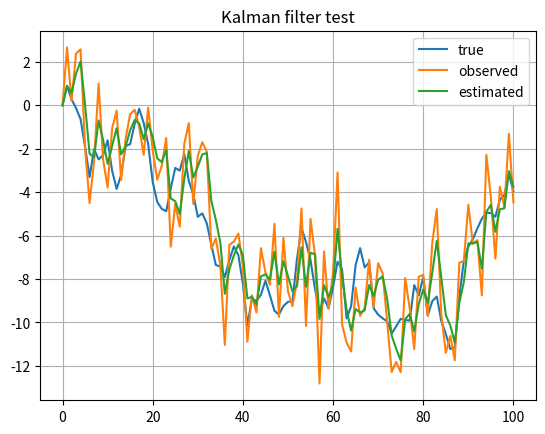

Reproduce this figure in Python.
# -*- coding: utf-8 -*-
from numpy import random
import matplotlib.pyplot as plt

def main():
    var_v = 1
    var_w = 2
    n = 100

    true_values = [0]
    observed_values = [0]
    for v,w in zip(random.normal(0,var_v,n), random.normal(0,var_w,n)):
        x = true_values[-1] + v
        true_values.append(x)
        observed_values.append(x + w)

    p = 0
    estimated_value = [0]
    for y1 in observed_values[1:]:
        x_ = estimated_value[-1]
        p_ = p + var_v
        g = p_/(p_ + var_w)
        p = (1 - g)*p_
        estimated_value.append(x_ + g*(y1 - x_))

    plt.plot(true_values, label="true")
    plt.plot(observed_values, label="observed")
    plt.plot(estimated_value, label="estimated")
    plt.title("Kalman filter test")
    plt.legend()
    plt.grid()
    plt.show()

if __name__ == '__main__':
    main()
